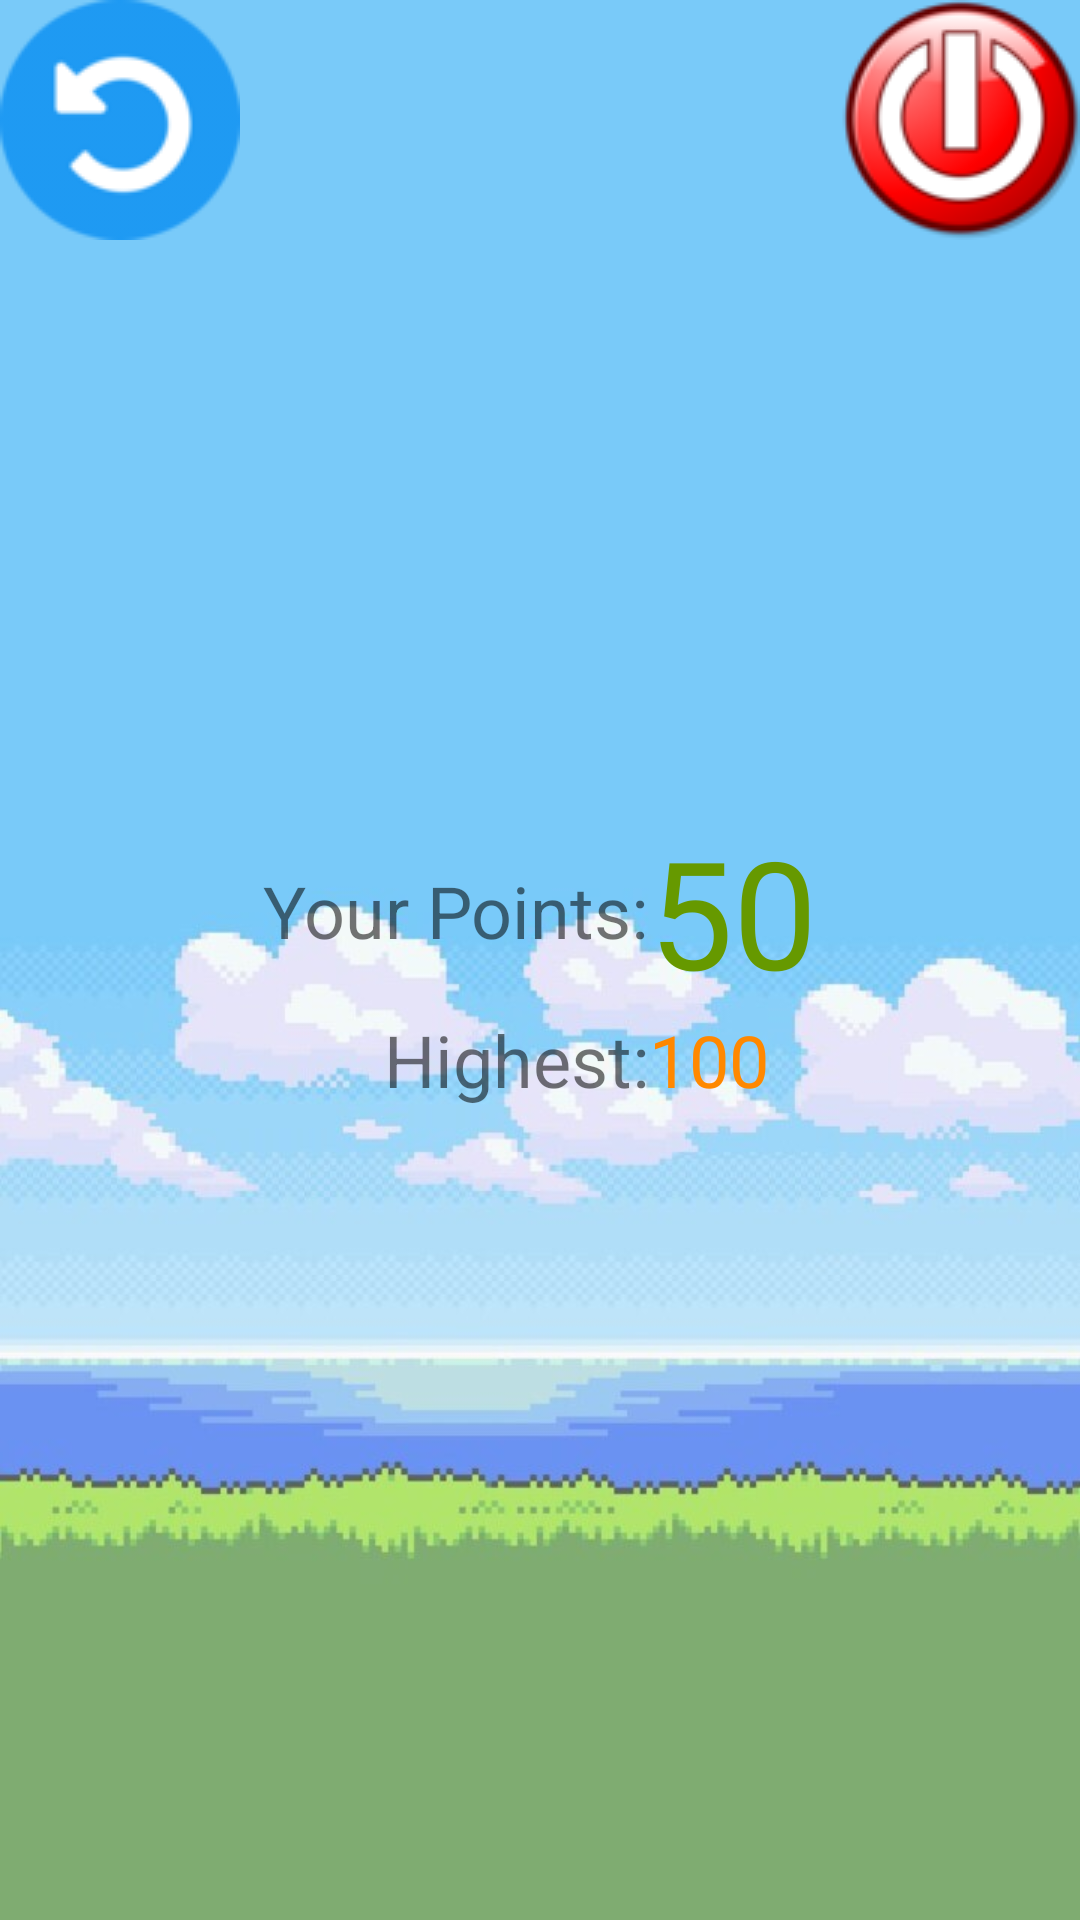

This screen was rendered from an Android layout file. Write that file and the resources it references.
<!-- AndroidManifest.xml: application theme Theme.AppCompat.Light.NoActionBar.FullScreen -->
<!-- res/layout/game_over.xml -->
<?xml version="1.0" encoding="utf-8"?>
<LinearLayout xmlns:android="http://schemas.android.com/apk/res/android"
    android:orientation="vertical"
    android:layout_width="match_parent"
    android:background="@drawable/background"
    android:layout_height="match_parent">
    <LinearLayout
        android:layout_width="match_parent"
        android:layout_height="wrap_content"
        android:orientation="horizontal">
        <ImageButton
            android:layout_width="wrap_content"
            android:layout_height="wrap_content"
            android:background="@drawable/restart"
            android:onClick="restart"/>
        <View
            android:layout_height="match_parent"
            android:layout_width="1dp"
            android:layout_weight="1"
            />
        <ImageButton
            android:layout_width="wrap_content"
            android:layout_height="wrap_content"
            android:background="@drawable/exit"
            android:onClick="exit"/>
    </LinearLayout>
    <LinearLayout
        android:layout_height="match_parent"
        android:layout_width="match_parent"
        android:gravity="center"
        android:orientation="vertical">
    <ImageView
        android:layout_height="wrap_content"
        android:layout_width="wrap_content"
        android:id="@+id/isNewHighest"
        android:background="@drawable/total"
        android:visibility="gone"/>
        />
        <TableLayout
            android:layout_width="wrap_content"
            android:layout_height="wrap_content">
            <TableRow
                android:layout_width="match_parent"
                android:layout_height="wrap_content"
                android:gravity="center">
                <TextView
                    android:layout_width="wrap_content"
                    android:layout_height="wrap_content"
                    android:text="Your Points:"
                    android:textSize="24sp"/>
                <TextView
                    android:id="@+id/tvpoints"
                    android:layout_width="wrap_content"
                    android:layout_height="wrap_content"
                    android:text="50"
                    android:textSize="50sp"
                    android:textColor="@android:color/holo_green_dark" />
            </TableRow>
            <TableRow
                android:layout_width="match_parent"
                android:gravity="center">
                <TextView
                    android:layout_width="wrap_content"
                    android:layout_height="wrap_content"
                    android:text="Highest:"
                    android:textSize="24sp"
                    android:layout_gravity="center|right"/>
                <TextView
                    android:id="@+id/tvHighest"
                    android:layout_width="wrap_content"
                    android:layout_height="wrap_content"
                    android:text="100"
                    android:textSize="24sp"
                    android:textColor="@android:color/holo_orange_dark" />

            </TableRow>

        </TableLayout>

        <View
            android:layout_width="5dp"
            android:layout_height="80dp" />



    </LinearLayout>

</LinearLayout>
<!-- resources referenced by this layout -->
<resources>
  <!-- drawable background: jpg bitmap (drawable, 47676 bytes) -->
  <!-- drawable exit: png bitmap (drawable, 7742 bytes) -->
  <!-- drawable restart: png bitmap (drawable, 4269 bytes) -->
  <!-- drawable total: jpeg bitmap (drawable, 5067 bytes) -->
  <style name="Theme.AppCompat.Light.NoActionBar.FullScreen" parent="@style/Theme.AppCompat.Light.NoActionBar">
          <item name="android:windowNoTitle">true</item>
          <item name="android:windowActionBar">false</item>
          <item name="android:windowFullscreen">true</item>
          <item name="android:windowContentOverlay">@null</item>
      </style>s
</resources>
